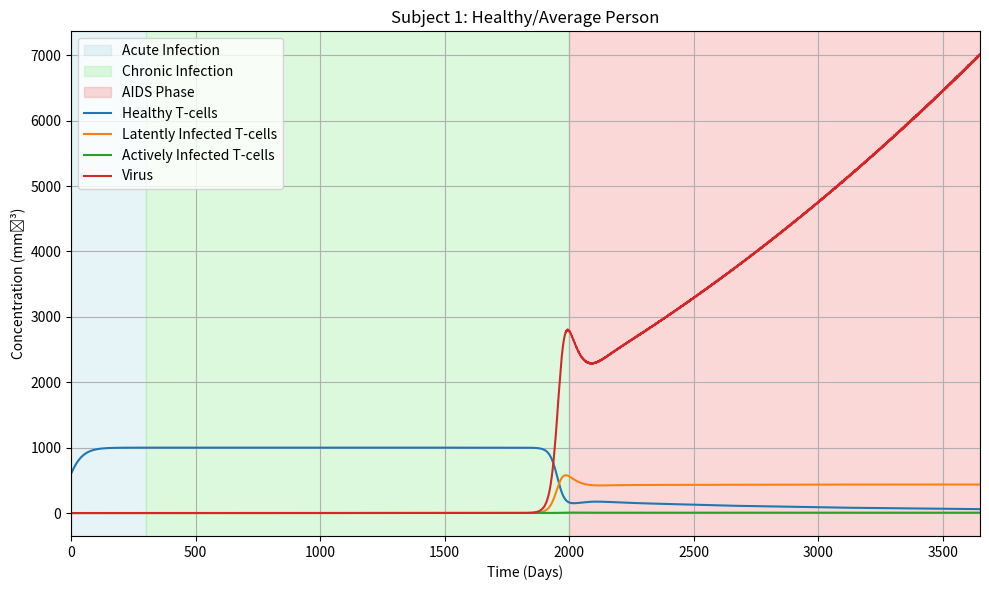

Write the Python code that produced this figure.
#!/usr/bin/env python3
# -*- coding: utf-8 -*-
"""
Figure 1: A healthy man with average HIV/AIDS progression (T0 = 600, 
(healthy CD4 T-cell count is 500-1500) 
is infected and HIV takes an average 10 years (avg is 5-10) to progress to AIDS, 
at which point death is imminent.
"""

import numpy as np
import matplotlib.pyplot as plt
from scipy.integrate import solve_ivp

def run_hiv_model(
    # inital conditions
    T0=600, # healthy T-cells
    T10=0, # latently infected T-cells
    T20=0, # actively infected T-cells
    V0=1e-3, # free virus

    #parameters
    s=10, # supply rate of T-cells from the thymus (day^-1mm^-3)
    r=0.03, # growth rate parameter of T-cells (day^-1)
    muT=0.02, # death rate parameter of T-cells (day^-1)
    k1=2.4e-5, # infection rate parameter of the virsu (mm^-3day^-1)
    k2=0.003, # rate of transforming from T1 to T2 (day^-1)
    mub=0.24, # death rate parameter of infected T-cells (day^-1)
    muv=2.4, # viral clearance rate parameter (day^-1)
    N=100, # bursting number parameter
    b=316, #scale of virus in the bloodstream at which saturation takes place (mm^-3)
    Tmax=1500, # max T-cell count

    # time period
    tf=3650, # time period
    n=10000 # distribution
):
    Inits = [T0, T10, T20, V0]

    def model(t, y):
        T, T1, T2, V = y
        growth_constant = (N * mub * t**2) / (b**2 + t)
        dT_dt = s + r * T * (1 - (T + T1 + T2)/Tmax) - muT*T - k1*V*T
        dT1_dt = k1*V*T - muT*T1 - k2*T1
        dT2_dt = k2*T1 - mub*T2
        dV_dt = growth_constant * T2 - k1*V*T - muv*V
        return [dT_dt, dT1_dt, dT2_dt, dV_dt]

    times = np.linspace(0, tf, n)
    sol = solve_ivp(model, [0, tf], Inits, t_eval=times, method='RK45')

    labels = ['Healthy T-cells', 'Latently Infected T-cells', 'Actively Infected T-cells', 'Virus']
    fig, ax = plt.subplots(figsize=(10, 6))
    ax.set_title('Subject 1: Healthy/Average Person')

    ax.axvspan(0, 300, color='lightblue', alpha=0.3, label='Acute Infection')
    ax.axvspan(300, 2000, color='lightgreen', alpha=0.3, label='Chronic Infection')
    ax.axvspan(2000, tf, color='lightcoral', alpha=0.3, label='AIDS Phase')

    for i in range(len(sol.y)):
        ax.plot(sol.t, sol.y[i], label=labels[i])

    handles, lbls = ax.get_legend_handles_labels()
    by_label = dict(zip(lbls, handles))
    ax.legend(by_label.values(), by_label.keys())

    plt.xlabel('Time (Days)')
    plt.ylabel('Concentration (mm⁻³)')
    plt.grid(True)
    plt.xlim(0, tf)
    plt.tight_layout()
    plt.show()

run_hiv_model()